Run: headless pygame with SDL's dummy video driver; simulated clock (each Clock.tick advances the game by its frame time, no real sleeping); random seed 0; keys injected as events and as key.get_pressed() state; no mouse input.
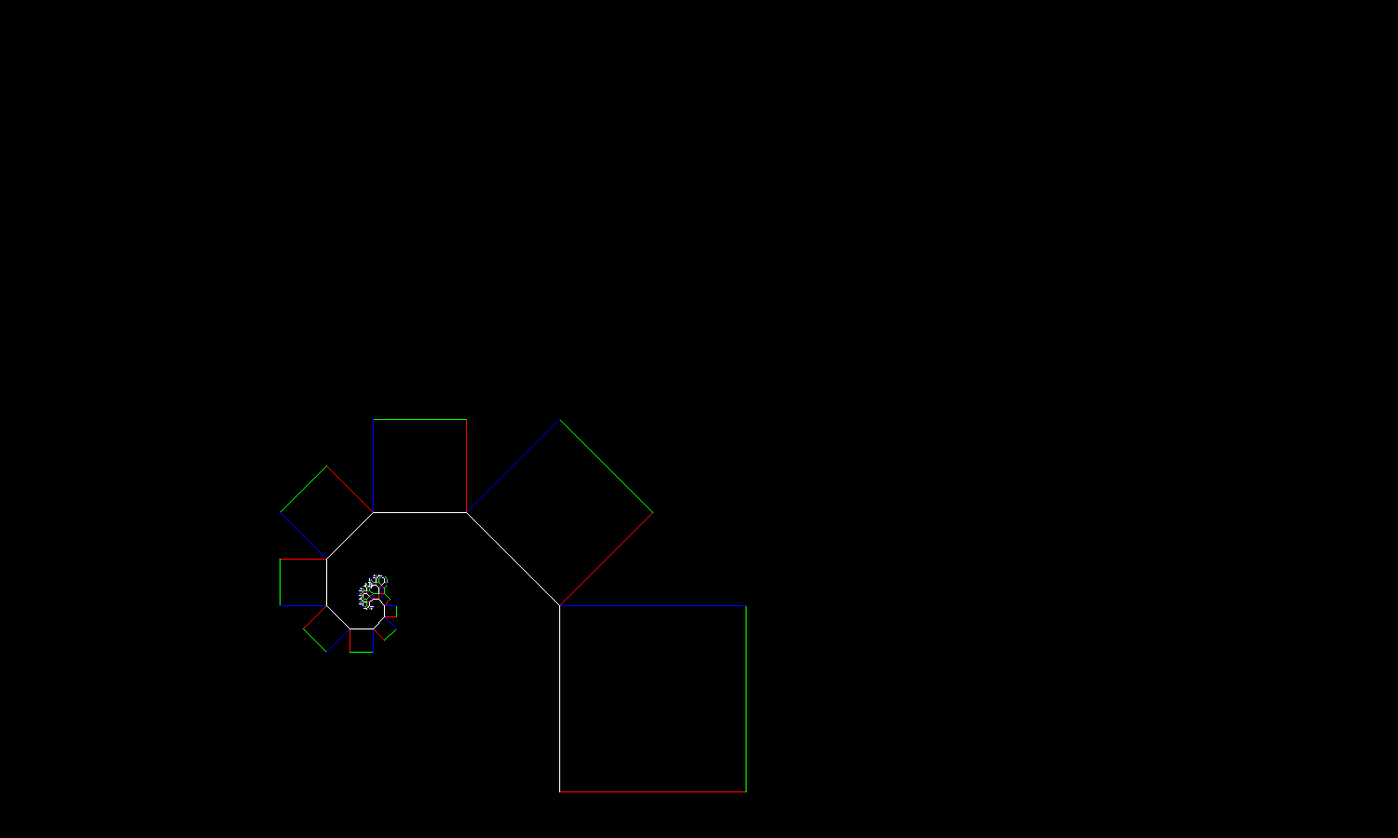
Frame 1 of 4 · flips 1–60 · no input
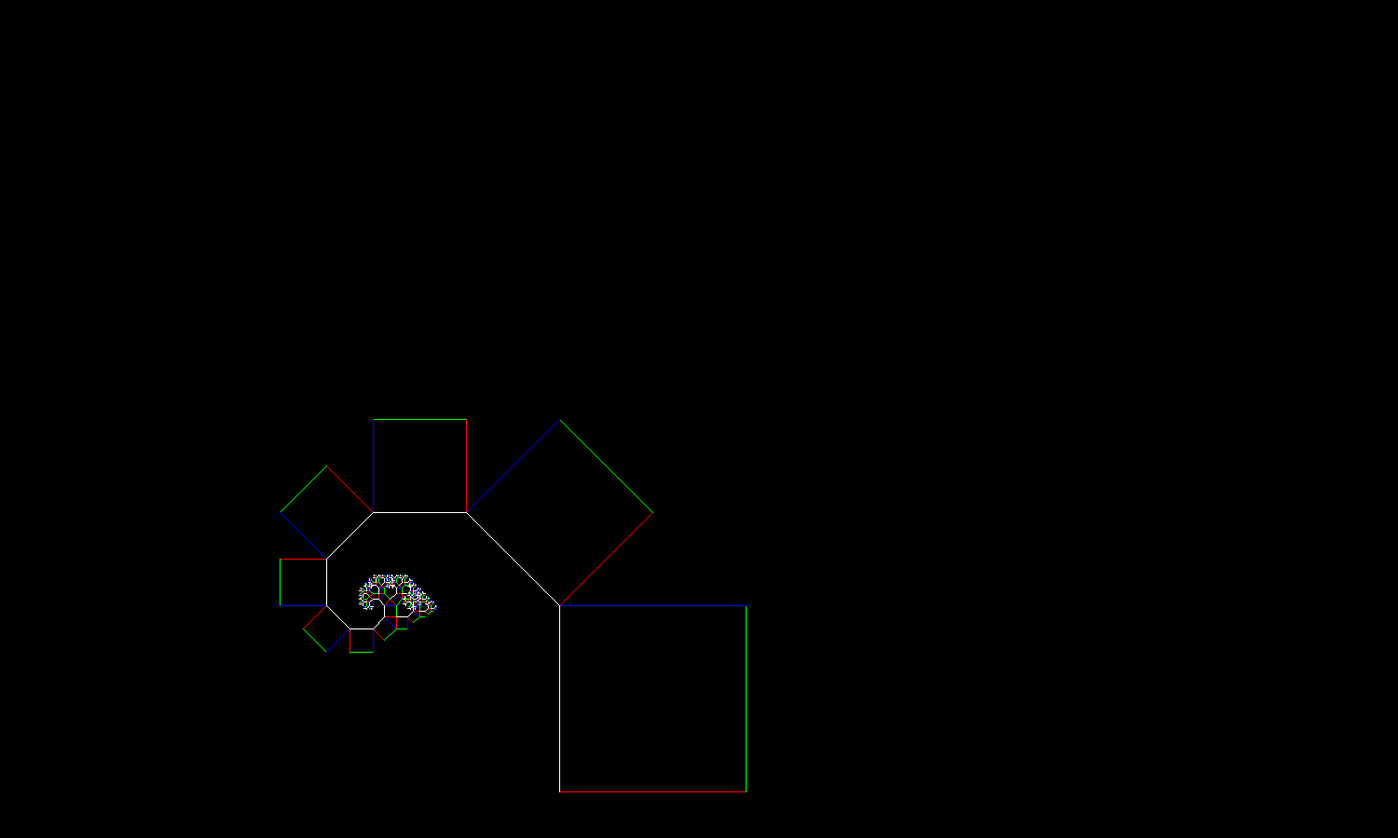
Frame 2 of 4 · flips 61–180 · tapped SPACE, RETURN · held RIGHT (→), D
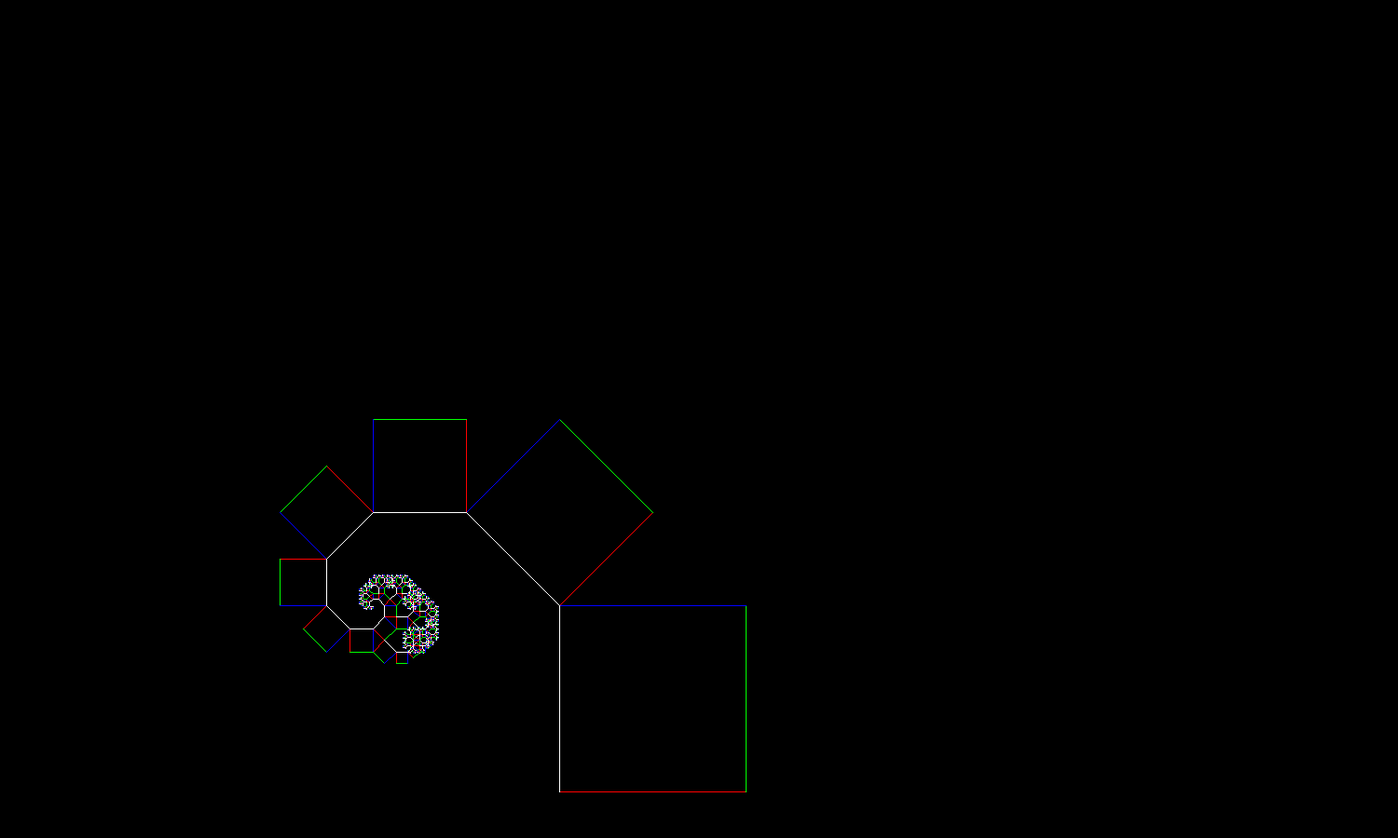
Frame 3 of 4 · flips 181–300 · held DOWN (↓), S
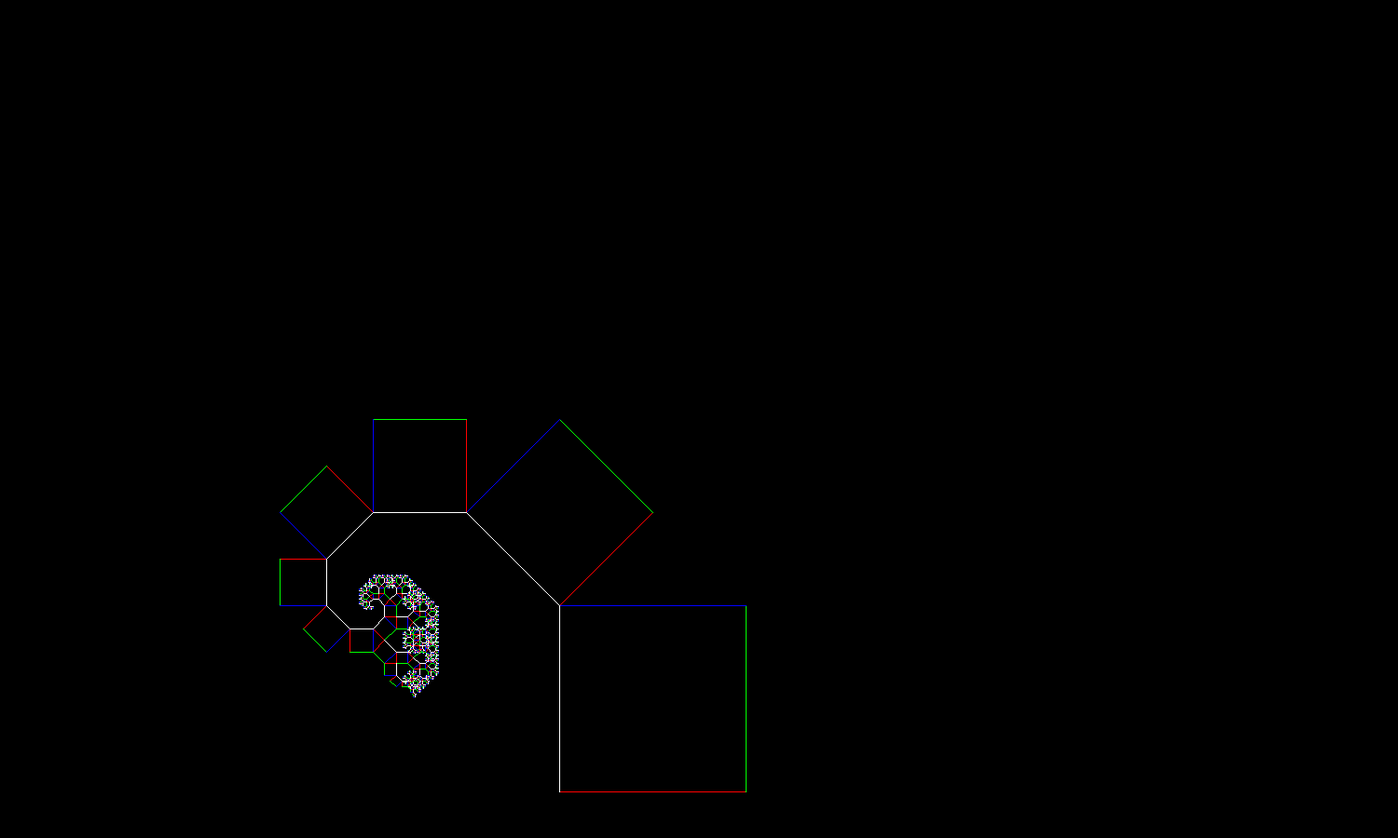
Frame 4 of 4 · flips 301–420 · held LEFT (←), A, UP (↑), W

The pygame program that drew these frames:

import pygame
import math

# Initialize Pygame
pygame.init()

# Set the window title
pygame.display.set_caption("Pythagorean Tree Fractal")

# Create the game screen
screen = pygame.display.set_mode((1500, 900))

def tree(ax, ay, bx, by, depth=0):


    if depth > 0:

        # (ax, ay) is bottom left corner
        # (bx, by) is bottom right corner

        # find the length of a side
        dx = bx - ax
        dy = ay - by

        # find top right corner
        x3 = bx - dy
        y3 = by - dx

        #find top left corner
        x4 = ax - dy
        y4 = ay - dx

        # find midpoint
        x5 = x4 + (dx - dy) / 2
        y5 = y4 - (dx + dy) / 2

       
        # Line from bottom left to bottom right
        pygame.draw.line(screen, (255,0,0), (ax , ay ), (bx , by )) #RED
        
        # line from bottom right corner to top right corner
        pygame.draw.line(screen, (0,255,0), (bx , by ), (x3 , y3 ))#GREEN
        
        # line from top right to top left
        pygame.draw.line(screen, (0,0,255), (x3 , y3 ), (x4 , y4 )) #ADD CODE HERE)#BLUE

        # line from top left to bottom left
        pygame.draw.line(screen, (255,255,255), (x4 , y4 ), (ax , ay ))#ADD CODE HERE)#WHITE
        #if depth > 15:        #this is for a faster version 
        pygame.display.flip()

        # Recursively call the tree function for the two smaller branches
        tree(x4, y4, x5, y5, depth - 1)  # Left branch
        tree(x5, y5, x3, y3, depth - 1)  # Right branch

# Initial call to the tree function to start the fractal
while (1):
    tree(600, 850, 800, 850, depth=15)
